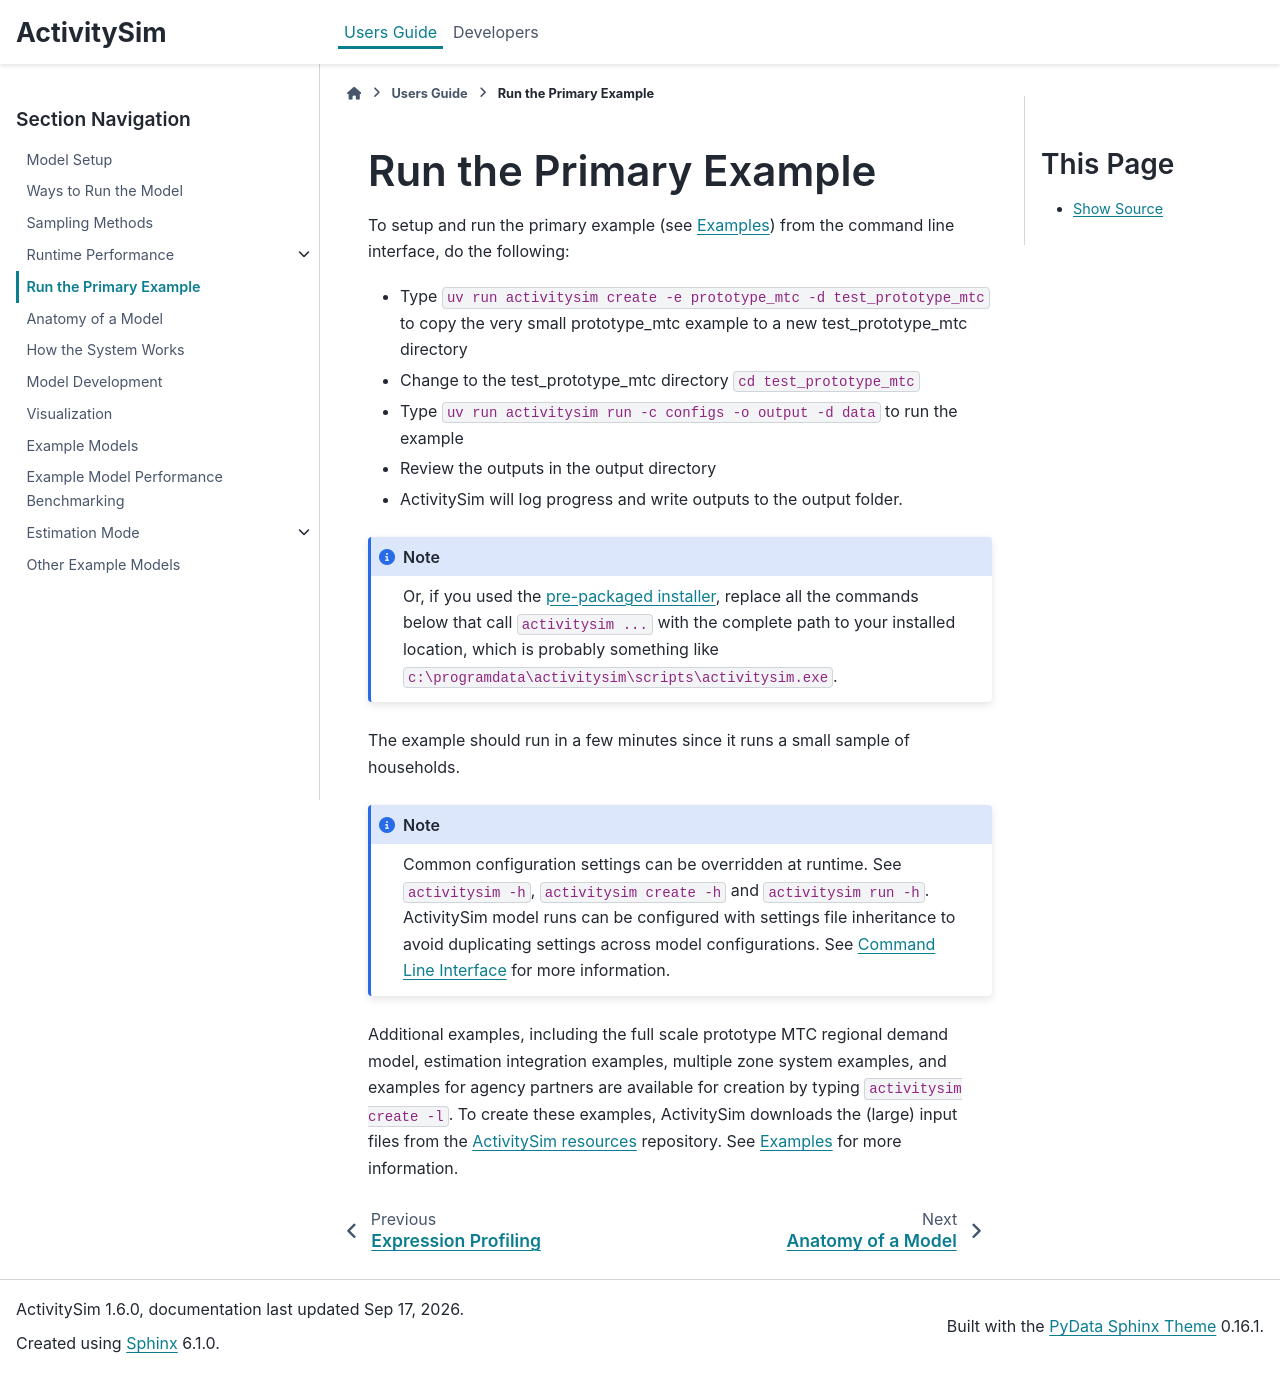

repository: ActivitySim/activitysim · page: v1.6.0/users-guide/run_primary_example.html · generator: sphinx

Run the Primary Example
=======================

To setup and run the primary example (see :ref:`examples`) from the command line interface, do the following:

* Type ``uv run activitysim create -e prototype_mtc -d test_prototype_mtc`` to copy
  the very small prototype_mtc example to a new test_prototype_mtc directory
* Change to the test_prototype_mtc directory ``cd test_prototype_mtc``
* Type ``uv run activitysim run -c configs -o output -d data`` to run the example
* Review the outputs in the output directory
* ActivitySim will log progress and write outputs to the output folder.

The example should run in a few minutes since it runs a small sample of households.


.. note::
   Common configuration settings can be overridden at runtime.  See ``activitysim -h``, ``activitysim create -h`` and ``activitysim run -h``.
   ActivitySim model runs can be configured with settings file inheritance to avoid duplicating settings across model configurations.  See :ref:`cli` for more information.

Additional examples, including the full scale prototype MTC regional demand model, estimation integration examples, multiple zone system examples,
and examples for agency partners are available for creation by typing ``activitysim create -l``.  To create these examples, ActivitySim downloads the (large) input files from
the `ActivitySim resources <https://github.com/rsginc/activitysim_resources>`__ repository.  See :ref:`examples` for more information.
